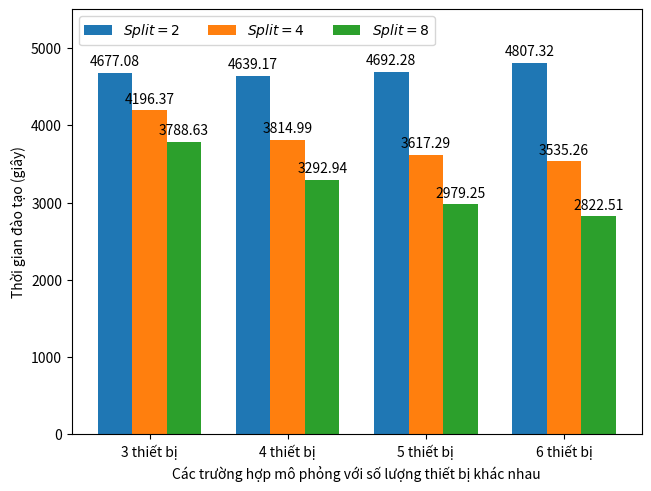

Source code (Python):
import matplotlib.pyplot as plt
import numpy as np

comms = ('3 thiết bị', '4 thiết bị', '5 thiết bị', '6 thiết bị')
split_cases = {
    '$Split = 2$': (4677.082, 4639.168, 4692.276, 4807.316),
    '$Split = 4$': (4196.368, 3814.985, 3617.286, 3535.256),
    '$Split = 8$': (3788.632, 3292.941, 2979.251, 2822.514),
}

x = np.arange(len(comms))  # the label locations
width = 0.25  # the width of the bars
multiplier = 0

fig, ax = plt.subplots(layout='constrained')

for attribute, measurement in split_cases.items():
    offset = width * multiplier
    rects = ax.bar(x + offset, measurement, width, label=attribute)
    ax.bar_label(rects, padding=3)
    multiplier += 1

plt.xlabel('Các trường hợp mô phỏng với số lượng thiết bị khác nhau')
ax.set_ylabel('Thời gian đào tạo (giây)')
ax.set_xticks(x + width, comms)
ax.set_ylim(0, 5500)
ax.legend(loc='upper left', ncols=3)
plt.savefig('test4.pdf')
plt.show()
